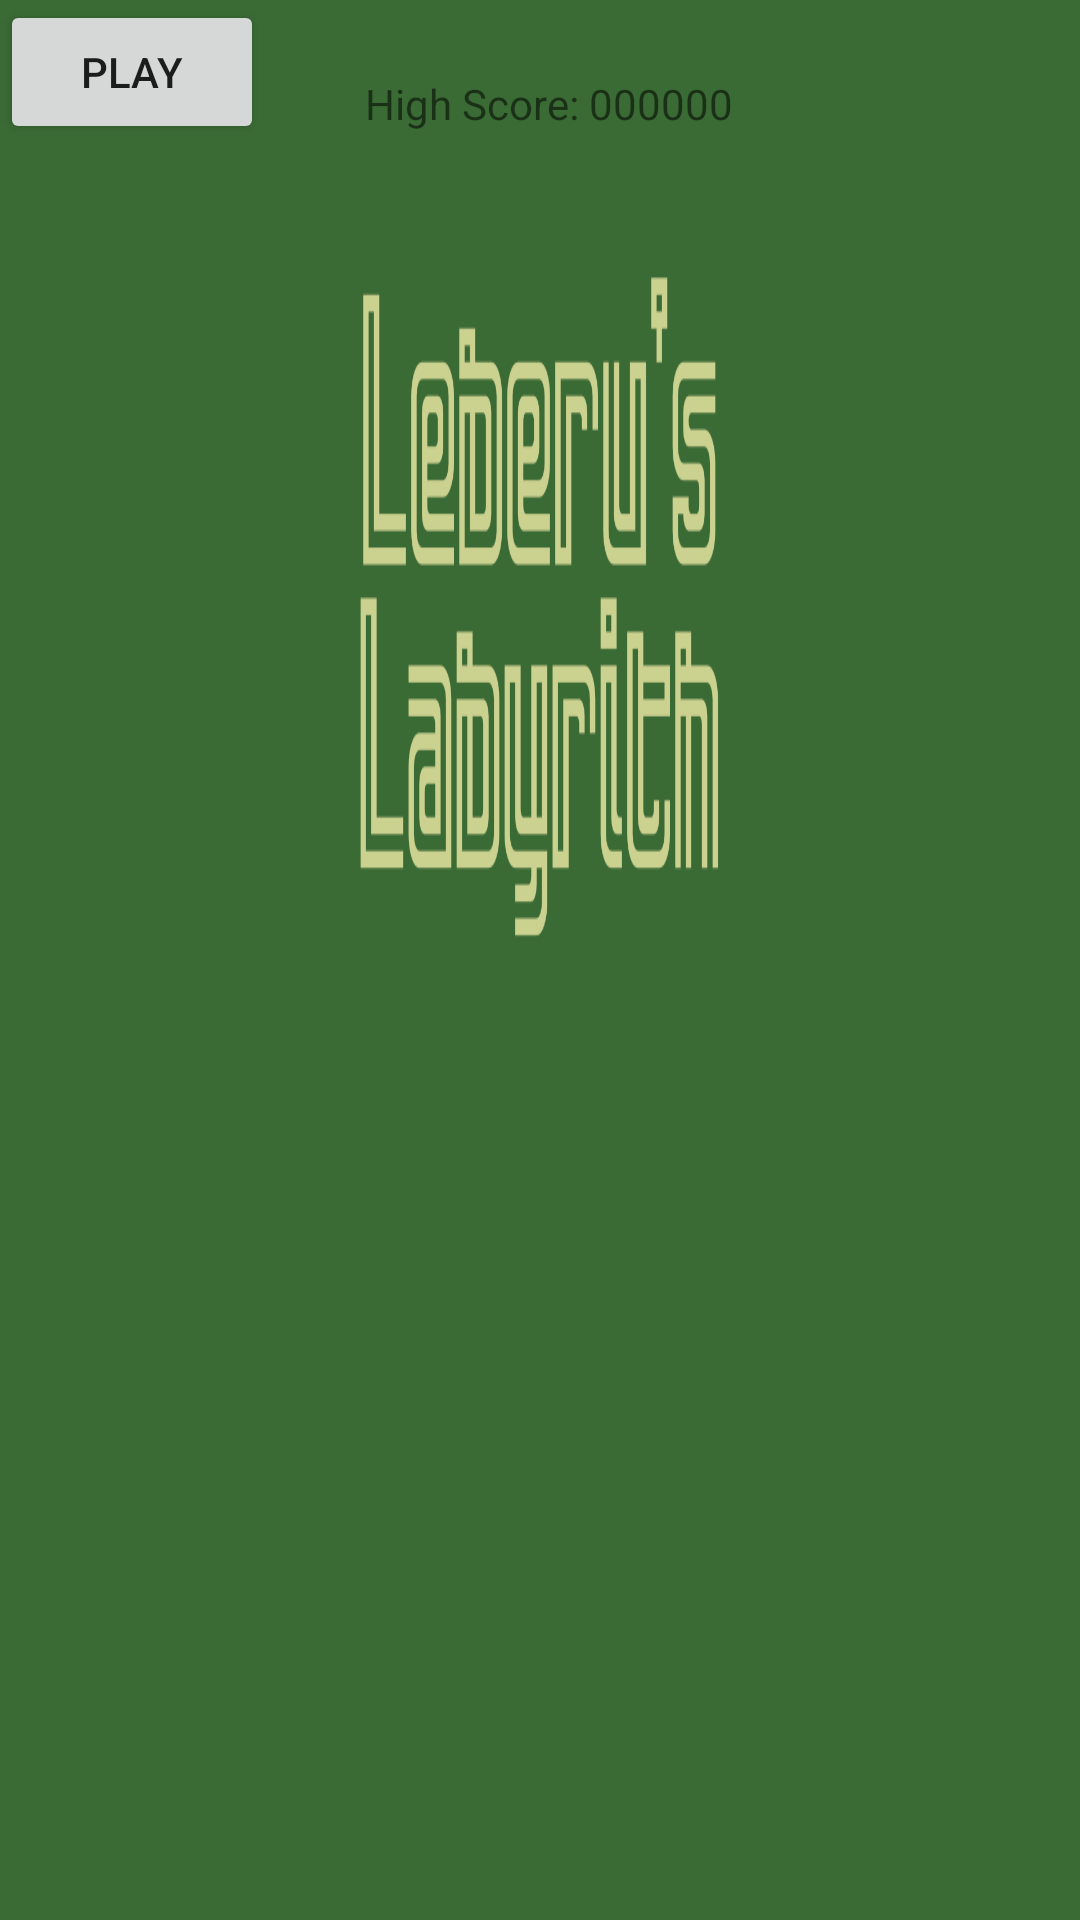

Android layout source for this screen:
<!-- AndroidManifest.xml: application theme Theme.LeberusLabyrinth -->
<!-- res/layout/activity_main.xml -->
<?xml version="1.0" encoding="utf-8"?>
<androidx.constraintlayout.widget.ConstraintLayout xmlns:android="http://schemas.android.com/apk/res/android"
    xmlns:app="http://schemas.android.com/apk/res-auto"
    xmlns:tools="http://schemas.android.com/tools"
    android:layout_width="match_parent"
    android:layout_height="match_parent"
    android:background="@drawable/slashscreen_bg"
    tools:context=".MainActivity">

    <TextView
        android:id="@+id/textHighScore"
        android:layout_width="wrap_content"
        android:layout_height="wrap_content"
        android:text="High Score: 000000"
        app:layout_constraintBottom_toBottomOf="parent"
        app:layout_constraintHorizontal_bias="0.513"
        app:layout_constraintLeft_toLeftOf="parent"
        app:layout_constraintRight_toRightOf="parent"
        app:layout_constraintTop_toTopOf="parent"
        app:layout_constraintVertical_bias="0.04" />

    <Button
        android:id="@+id/buttonPlay"
        android:layout_width="wrap_content"
        android:layout_height="wrap_content"
        android:text="Play"
        tools:layout_editor_absoluteX="316dp"
        tools:layout_editor_absoluteY="269dp" />

</androidx.constraintlayout.widget.ConstraintLayout>
<!-- resources referenced by this layout -->
<resources>
  <!-- drawable slashscreen_bg: png bitmap (drawable, 28703 bytes) -->
  <style name="Theme.LeberusLabyrinth" parent="Theme.MaterialComponents.DayNight.DarkActionBar">
          
          <item name="colorPrimary">@color/purple_500</item>
          <item name="colorPrimaryVariant">@color/purple_700</item>
          <item name="colorOnPrimary">@color/white</item>
          
          <item name="colorSecondary">@color/teal_200</item>
          <item name="colorSecondaryVariant">@color/teal_700</item>
          <item name="colorOnSecondary">@color/black</item>
          
          <item name="android:statusBarColor" tools:targetApi="l">?attr/colorPrimaryVariant</item>
          
      </style>
  <!-- not gathered from this repository: default colours our renderer supplied (Android Studio template values) -->
  <color name="purple_500">#FF6200EE</color>
  <color name="purple_700">#FF3700B3</color>
  <color name="teal_200">#FF03DAC5</color>
  <color name="teal_700">#FF018786</color>
  <color name="black">#FF000000</color>
  <color name="white">#FFFFFFFF</color>
</resources>
